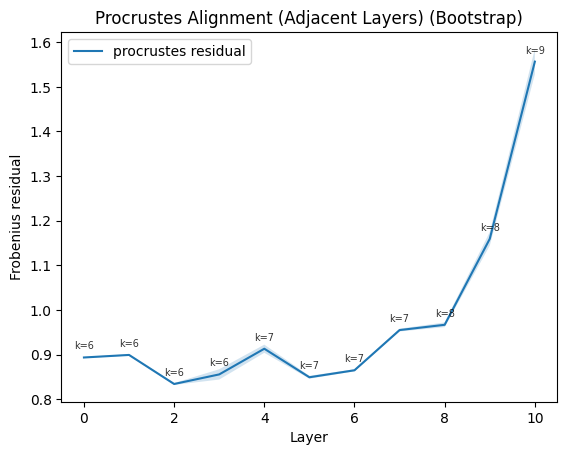

Values plotted in this chart, from the file beside it:
layer_from, layer_to, k_used, variance_threshold, residual_fro, rotation, boot_id
0, 1, 6, 0.9, 0.8966, [[ 9.9822026e-01 -1.0078310e-02  2.74993…, 0
1, 2, 6, 0.9, 0.9004, [[ 0.98359835  0.17843106  0.00810945 -0…, 0
2, 3, 6, 0.9, 0.8323, [[ 9.9711728e-01  6.3857831e-02 -4.64208…, 0
3, 4, 7, 0.9, 0.9503, [[ 9.93470669e-01  1.03702627e-01 -1.267…, 0
4, 5, 7, 0.9, 0.9073, [[ 9.9554956e-01  5.8811963e-02  4.88875…, 0
5, 6, 7, 0.9, 0.846, [[ 9.9018770e-01 -1.3033450e-01  1.51022…, 0
6, 7, 7, 0.9, 0.8627, [[ 9.9759883e-01 -5.0348647e-02 -2.71538…, 0
7, 8, 7, 0.9, 0.9438, [[ 9.9748743e-01  4.2083126e-02 -1.67437…, 0
8, 9, 8, 0.9, 0.9824, [[ 9.99273062e-01 -1.55060366e-02 -1.218…, 0
9, 10, 8, 0.9, 1.104, [[ 9.9829650e-01 -3.7381581e-03 -1.20394…, 0
10, 11, 10, 0.9, 1.682, [[ 0.9314493  -0.2784046   0.01248876  0…, 0
0, 1, 6, 0.9, 0.8912, [[ 9.9791747e-01 -1.9820863e-02  2.09496…, 1
1, 2, 6, 0.9, 0.899, [[ 0.9827002   0.18308696  0.01058532 -0…, 1
2, 3, 6, 0.9, 0.8374, [[ 0.99704623  0.05806649 -0.02410986 -0…, 1
3, 4, 6, 0.9, 0.8128, [[ 0.99288857  0.10193824 -0.01267453 -0…, 1
4, 5, 7, 0.9, 0.9682, [[ 9.9556839e-01  5.5197041e-02  9.28562…, 1
5, 6, 7, 0.9, 0.8501, [[ 0.9916509  -0.11589206  0.01801037 -0…, 1
6, 7, 7, 0.9, 0.8638, [[ 9.9827468e-01 -3.6474451e-02 -2.59727…, 1
7, 8, 7, 0.9, 0.9367, [[ 9.97786939e-01 -1.55375516e-02 -3.756…, 1
8, 9, 8, 0.9, 0.9797, [[ 0.99797803 -0.04633344  0.00823526  0…, 1
9, 10, 8, 0.9, 1.124, [[ 9.96939898e-01  3.03416159e-02 -1.879…, 1
10, 11, 9, 0.9, 1.488, [[ 0.9324973  -0.29944938  0.00254418 -0…, 1
0, 1, 6, 0.9, 0.8914, [[ 9.98206675e-01 -1.48738967e-02  2.782…, 2
1, 2, 6, 0.9, 0.8965, [[ 0.98407835  0.17530294  0.01174442 -0…, 2
2, 3, 6, 0.9, 0.8303, [[ 0.99720436  0.06223887 -0.0065682  -0…, 2
3, 4, 7, 0.9, 0.9159, [[ 9.9321902e-01  1.0919926e-01 -9.05266…, 2
4, 5, 7, 0.9, 0.9232, [[ 9.9599564e-01  5.7428502e-02  7.84756…, 2
5, 6, 7, 0.9, 0.8442, [[ 9.9134248e-01 -1.2119050e-01  8.46225…, 2
6, 7, 7, 0.9, 0.8588, [[ 9.9845481e-01 -3.0500518e-02 -2.79092…, 2
7, 8, 7, 0.9, 0.9434, [[ 9.96102571e-01  6.99312836e-02 -2.049…, 2
8, 9, 8, 0.9, 0.9795, [[ 0.99949473 -0.00564535 -0.00314117  0…, 2
9, 10, 8, 0.9, 1.086, [[ 0.99815196 -0.01454123 -0.00333294 -0…, 2
10, 11, 10, 0.9, 1.666, [[ 9.32560205e-01 -2.66670257e-01  2.767…, 2
0, 1, 6, 0.9, 0.9026, [[ 0.998072   -0.01496052  0.02774618 -0…, 3
1, 2, 6, 0.9, 0.9095, [[ 9.8520315e-01  1.6959563e-01  6.65442…, 3
2, 3, 6, 0.9, 0.8462, [[ 0.9975191   0.05747249 -0.00183189 -0…, 3
3, 4, 6, 0.9, 0.8352, [[ 0.99390215  0.10074386 -0.01427489 -0…, 3
4, 5, 7, 0.9, 0.8854, [[ 0.99485415  0.06461041  0.00225985 -0…, 3
5, 6, 7, 0.9, 0.8705, [[ 9.88283753e-01 -1.43951789e-01  1.634…, 3
6, 7, 7, 0.9, 0.8837, [[ 9.96600688e-01 -6.61457852e-02 -3.647…, 3
7, 8, 7, 0.9, 0.9686, [[ 9.9850172e-01  1.2713673e-03 -1.89402…, 3
8, 9, 7, 0.9, 0.9322, [[ 9.9913627e-01  8.7590590e-03  7.19849…, 3
9, 10, 8, 0.9, 1.132, [[ 9.98247027e-01  1.00583965e-02 -1.143…, 3
10, 11, 8, 0.9, 1.346, [[ 0.94900036 -0.22108197 -0.00480981 -0…, 3
0, 1, 6, 0.9, 0.896, [[ 0.99804455 -0.01424347  0.02527893 -0…, 4
1, 2, 6, 0.9, 0.892, [[ 0.9828034   0.18274611  0.00582802 -0…, 4
2, 3, 6, 0.9, 0.832, [[ 0.9963434   0.06951308 -0.01745817 -0…, 4
3, 4, 7, 0.9, 0.9109, [[ 0.9935798   0.09640752 -0.01137323 -0…, 4
4, 5, 7, 0.9, 0.9125, [[ 9.95575786e-01  4.69015390e-02  7.853…, 4
5, 6, 7, 0.9, 0.8425, [[ 0.99122924 -0.11964305  0.0249053  -0…, 4
6, 7, 7, 0.9, 0.8688, [[ 9.97855127e-01 -4.26456891e-02 -3.002…, 4
7, 8, 8, 0.9, 0.9881, [[ 9.95465696e-01 -3.59468125e-02 -2.878…, 4
8, 9, 8, 0.9, 0.9759, [[ 9.9886000e-01 -2.0937297e-02 -1.13765…, 4
9, 10, 8, 0.9, 1.114, [[ 9.96897817e-01  4.46979217e-02  1.615…, 4
10, 11, 10, 0.9, 1.488, [[ 0.92946446 -0.28759682  0.00948862  0…, 4
0, 1, 6, 0.9, 0.8913, [[ 9.98296738e-01 -1.70399528e-02  2.118…, 5
1, 2, 6, 0.9, 0.897, [[ 0.984071    0.17530136  0.00985365 -0…, 5
2, 3, 6, 0.9, 0.8154, [[ 0.99769574  0.05159473 -0.01350677 -0…, 5
3, 4, 6, 0.9, 0.7917, [[ 0.9925255   0.11331949 -0.00558494 -0…, 5
4, 5, 7, 0.9, 0.9327, [[ 9.9613488e-01  5.5509344e-02  1.37881…, 5
... 1,040 more rows
